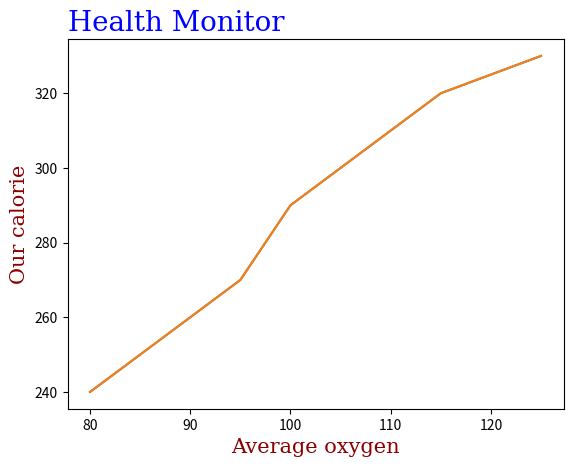

The matplotlib source for this figure:
# Create labels for plot:-
import matplotlib.pyplot as plt
import numpy as np
x = np.array([80,85,90,95,100,105,110,115,120,125])
y = np.array([240,250,260,270,290,300,310,320,325,330])
plt.plot(x,y)
plt.xlabel("Average oxygen",c='r')
plt.ylabel("Our calorie",c='r')
plt.show()

## Create Tiltle for plot:-
import matplotlib.pyplot as plt
import numpy as np
x = np.array([80,85,90,95,100,105,110,115,120,125])
y = np.array([240,250,260,270,290,300,310,320,325,330])
# plt.plot(x,y,c='g',lw='10',marker='o',ms='10',mec='k',mfc='b')
# plt.title("Health Monitor",c='y')
# plt.xlabel("Average oxygen",c='r')
# plt.ylabel("Our calorie",c='r')
# plt.show()

## Now we will set the font property for title and labels 
import matplotlib.pyplot as plt
import numpy as np
x = np.array([80,85,90,95,100,105,110,115,120,125])
y = np.array([240,250,260,270,290,300,310,320,325,330])

font1={'family':'serif','color':'blue','size':20}
font2={'family':'serif','color':'darkred','size':15}

# plt.plot(x,y)
# plt.title("Health Monitor",fontdict=font1)
# plt.xlabel("Average oxygen",fontdict=font2)
# plt.ylabel("Our calorie",fontdict=font2)
# plt.show()

## You can also change the location of title via "loc":-
import matplotlib.pyplot as plt
import numpy as np
x = np.array([80,85,90,95,100,105,110,115,120,125])
y = np.array([240,250,260,270,290,300,310,320,325,330])

font1={'family':'serif','color':'blue','size':20}
font2={'family':'serif','color':'darkred','size':15}

plt.plot(x,y)
plt.title("Health Monitor",fontdict=font1,loc='left')
plt.xlabel("Average oxygen",fontdict=font2)
plt.ylabel("Our calorie",fontdict=font2)
plt.show()